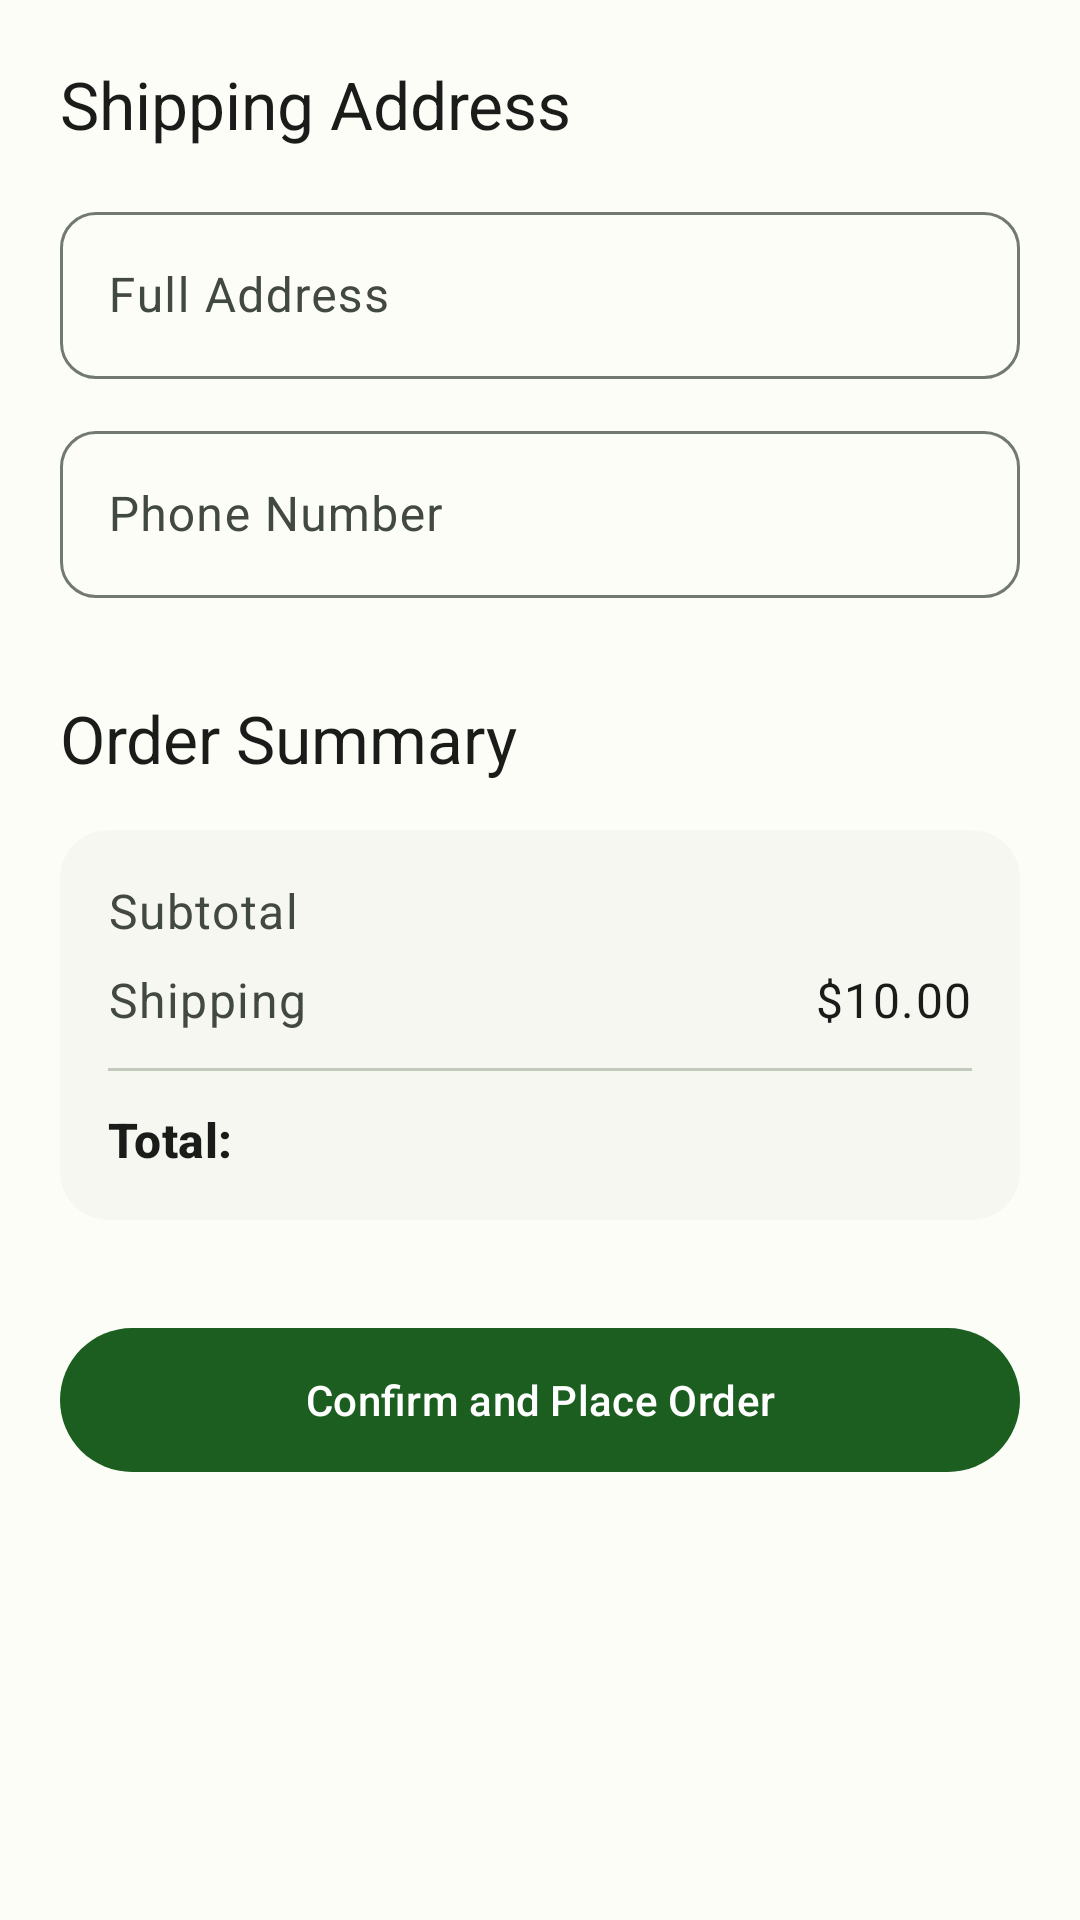

Here is an Android app screen rendered from its layout file. Give the layout XML and the strings, colors and styles it references.
<!-- AndroidManifest.xml: application theme Theme.UniqueFragranceBD -->
<!-- res/layout/fragment_checkout.xml -->
<?xml version="1.0" encoding="utf-8"?>
<androidx.core.widget.NestedScrollView xmlns:android="http://schemas.android.com/apk/res/android"
    xmlns:app="http://schemas.android.com/apk/res-auto"
    xmlns:tools="http://schemas.android.com/tools"
    android:layout_width="match_parent"
    android:layout_height="match_parent"
    android:background="?attr/colorSurface"
    android:fillViewport="true">

    <androidx.constraintlayout.widget.ConstraintLayout
        android:layout_width="match_parent"
        android:layout_height="wrap_content"
        android:padding="20dp">

        <TextView
            android:id="@+id/tvShippingHeader"
            android:layout_width="wrap_content"
            android:layout_height="wrap_content"
            android:text="@string/shipping_address"
            android:textAppearance="@style/TextAppearance.Material3.TitleLarge"
            android:textColor="?attr/colorOnSurface"
            app:layout_constraintStart_toStartOf="parent"
            app:layout_constraintTop_toTopOf="parent" />

        <com.google.android.material.textfield.TextInputLayout
            android:id="@+id/tilAddress"
            style="@style/Widget.App.TextInputLayout"
            android:layout_width="0dp"
            android:layout_height="wrap_content"
            android:layout_marginTop="16dp"
            android:hint="@string/full_address"
            app:layout_constraintEnd_toEndOf="parent"
            app:layout_constraintStart_toStartOf="parent"
            app:layout_constraintTop_toBottomOf="@id/tvShippingHeader">

            <com.google.android.material.textfield.TextInputEditText
                android:id="@+id/etAddress"
                android:layout_width="match_parent"
                android:layout_height="wrap_content"
                android:inputType="textPostalAddress" />
        </com.google.android.material.textfield.TextInputLayout>

        <com.google.android.material.textfield.TextInputLayout
            android:id="@+id/tilPhone"
            style="@style/Widget.App.TextInputLayout"
            android:layout_width="0dp"
            android:layout_height="wrap_content"
            android:layout_marginTop="12dp"
            android:hint="@string/phone_number"
            app:layout_constraintEnd_toEndOf="parent"
            app:layout_constraintStart_toStartOf="parent"
            app:layout_constraintTop_toBottomOf="@id/tilAddress">

            <com.google.android.material.textfield.TextInputEditText
                android:id="@+id/etPhone"
                android:layout_width="match_parent"
                android:layout_height="wrap_content"
                android:inputType="phone" />
        </com.google.android.material.textfield.TextInputLayout>

        <TextView
            android:id="@+id/tvSummaryHeader"
            android:layout_width="wrap_content"
            android:layout_height="wrap_content"
            android:layout_marginTop="32dp"
            android:text="@string/order_summary"
            android:textAppearance="@style/TextAppearance.Material3.TitleLarge"
            android:textColor="?attr/colorOnSurface"
            app:layout_constraintStart_toStartOf="parent"
            app:layout_constraintTop_toBottomOf="@id/tilPhone" />

        <com.google.android.material.card.MaterialCardView
            android:id="@+id/cvSummary"
            android:layout_width="0dp"
            android:layout_height="wrap_content"
            android:layout_marginTop="16dp"
            app:cardBackgroundColor="?attr/colorSurfaceContainerLow"
            app:cardCornerRadius="16dp"
            app:cardElevation="0dp"
            app:strokeWidth="0dp"
            app:layout_constraintEnd_toEndOf="parent"
            app:layout_constraintStart_toStartOf="parent"
            app:layout_constraintTop_toBottomOf="@id/tvSummaryHeader">

            <LinearLayout
                android:layout_width="match_parent"
                android:layout_height="wrap_content"
                android:orientation="vertical"
                android:padding="16dp">

                <LinearLayout
                    android:layout_width="match_parent"
                    android:layout_height="wrap_content"
                    android:orientation="horizontal">
                    <TextView
                        android:layout_width="0dp"
                        android:layout_height="wrap_content"
                        android:layout_weight="1"
                        android:text="@string/subtotal"
                        android:textAppearance="@style/TextAppearance.Material3.BodyLarge"
                        android:textColor="?attr/colorOnSurfaceVariant" />
                    <TextView
                        android:id="@+id/tvSubtotal"
                        android:layout_width="wrap_content"
                        android:layout_height="wrap_content"
                        android:textAppearance="@style/TextAppearance.Material3.BodyLarge"
                        android:textColor="?attr/colorOnSurface"
                        tools:text="$190.00" />
                </LinearLayout>

                <LinearLayout
                    android:layout_width="match_parent"
                    android:layout_height="wrap_content"
                    android:layout_marginTop="8dp"
                    android:orientation="horizontal">
                    <TextView
                        android:layout_width="0dp"
                        android:layout_height="wrap_content"
                        android:layout_weight="1"
                        android:text="@string/shipping"
                        android:textAppearance="@style/TextAppearance.Material3.BodyLarge"
                        android:textColor="?attr/colorOnSurfaceVariant" />
                    <TextView
                        android:id="@+id/tvShippingFee"
                        android:layout_width="wrap_content"
                        android:layout_height="wrap_content"
                        android:text="@string/shipping_fee_value"
                        android:textAppearance="@style/TextAppearance.Material3.BodyLarge"
                        android:textColor="?attr/colorOnSurface" />
                </LinearLayout>

                <com.google.android.material.divider.MaterialDivider
                    android:layout_width="match_parent"
                    android:layout_height="wrap_content"
                    android:layout_marginVertical="12dp"
                    app:dividerColor="?attr/colorOutlineVariant" />

                <LinearLayout
                    android:layout_width="match_parent"
                    android:layout_height="wrap_content"
                    android:orientation="horizontal">
                    <TextView
                        android:layout_width="0dp"
                        android:layout_height="wrap_content"
                        android:layout_weight="1"
                        android:text="@string/total_label"
                        android:textAppearance="@style/TextAppearance.Material3.TitleMedium"
                        android:textColor="?attr/colorOnSurface"
                        android:textStyle="bold" />
                    <TextView
                        android:id="@+id/tvOrderTotal"
                        android:layout_width="wrap_content"
                        android:layout_height="wrap_content"
                        android:textAppearance="@style/TextAppearance.Material3.TitleMedium"
                        android:textColor="?attr/colorPrimary"
                        android:textStyle="bold"
                        tools:text="$200.00" />
                </LinearLayout>
            </LinearLayout>
        </com.google.android.material.card.MaterialCardView>

        <com.google.android.material.button.MaterialButton
            android:id="@+id/btnPlaceOrder"
            style="@style/Widget.App.Button"
            android:layout_width="0dp"
            android:layout_height="56dp"
            android:layout_marginTop="32dp"
            android:text="@string/place_order"
            android:textAllCaps="false"
            android:textAppearance="@style/TextAppearance.Material3.LabelLarge"
            app:layout_constraintEnd_toEndOf="parent"
            app:layout_constraintStart_toStartOf="parent"
            app:layout_constraintTop_toBottomOf="@id/cvSummary" />

        <com.google.android.material.progressindicator.CircularProgressIndicator
            android:id="@+id/checkoutProgressBar"
            android:layout_width="wrap_content"
            android:layout_height="wrap_content"
            android:indeterminate="true"
            android:visibility="gone"
            app:layout_constraintBottom_toBottomOf="parent"
            app:layout_constraintEnd_toEndOf="parent"
            app:layout_constraintStart_toStartOf="parent"
            app:layout_constraintTop_toTopOf="parent" />

    </androidx.constraintlayout.widget.ConstraintLayout>
</androidx.core.widget.NestedScrollView>
<!-- resources referenced by this layout -->
<resources>
  <string name="full_address">Full Address</string>
  <string name="order_summary">Order Summary</string>
  <string name="phone_number">Phone Number</string>
  <string name="place_order">Confirm and Place Order</string>
  <string name="shipping">Shipping</string>
  <string name="shipping_address">Shipping Address</string>
  <string name="shipping_fee_value">$10.00</string>
  <string name="subtotal">Subtotal</string>
  <string name="total_label">Total: </string>
  <style name="Widget.App.Button" parent="Widget.Material3.Button">
          <item name="cornerRadius">24dp</item>
      </style>
  <color name="md_theme_light_primary">#1B5E20</color>
  <color name="md_theme_light_onPrimary">#FFFFFF</color>
  <color name="md_theme_light_primaryContainer">#A5D6A7</color>
  <color name="md_theme_light_onPrimaryContainer">#002204</color>
  <color name="md_theme_light_secondary">#52634F</color>
  <color name="md_theme_light_onSecondary">#FFFFFF</color>
  <color name="md_theme_light_secondaryContainer">#D5E8CF</color>
  <color name="md_theme_light_onSecondaryContainer">#101F0F</color>
  <color name="md_theme_light_tertiary">#8B6914</color>
  <color name="md_theme_light_onTertiary">#FFFFFF</color>
  <color name="md_theme_light_tertiaryContainer">#FFDEA2</color>
  <color name="md_theme_light_onTertiaryContainer">#2C2000</color>
  <color name="md_theme_light_error">#BA1A1A</color>
  <color name="md_theme_light_onError">#FFFFFF</color>
  <color name="md_theme_light_errorContainer">#FFDAD6</color>
  <color name="md_theme_light_onErrorContainer">#410002</color>
  <color name="md_theme_light_background">#FCFDF7</color>
  <color name="md_theme_light_onBackground">#1A1C19</color>
  <color name="md_theme_light_surface">#FCFDF7</color>
  <color name="md_theme_light_onSurface">#1A1C19</color>
  <color name="md_theme_light_surfaceVariant">#DEE5D9</color>
  <color name="md_theme_light_onSurfaceVariant">#424940</color>
  <color name="md_theme_light_surfaceContainerLowest">#FFFFFF</color>
  <color name="md_theme_light_surfaceContainerLow">#F6F7F1</color>
  <color name="md_theme_light_surfaceContainer">#F0F1EB</color>
  <color name="md_theme_light_surfaceContainerHigh">#EBECE6</color>
  <color name="md_theme_light_surfaceContainerHighest">#E5E6E0</color>
  <color name="md_theme_light_outline">#72796F</color>
  <color name="md_theme_light_outlineVariant">#C2C9BD</color>
  <color name="md_theme_light_inverseSurface">#2F312D</color>
  <color name="md_theme_light_inverseOnSurface">#F0F1EB</color>
  <color name="md_theme_light_inversePrimary">#89D98D</color>
  <style name="ShapeAppearance.App.CornerSmall" parent="ShapeAppearance.Material3.Corner.Small">
          <item name="cornerFamily">rounded</item>
          <item name="cornerSize">8dp</item>
      </style>
  <style name="ShapeAppearance.App.CornerMedium" parent="ShapeAppearance.Material3.Corner.Medium">
          <item name="cornerFamily">rounded</item>
          <item name="cornerSize">16dp</item>
      </style>
  <style name="ShapeAppearance.App.CornerLarge" parent="ShapeAppearance.Material3.Corner.Large">
          <item name="cornerFamily">rounded</item>
          <item name="cornerSize">20dp</item>
      </style>
  <style name="ShapeAppearance.App.CornerExtraLarge" parent="ShapeAppearance.Material3.Corner.ExtraLarge">
          <item name="cornerFamily">rounded</item>
          <item name="cornerSize">28dp</item>
      </style>
  <style name="Widget.App.BottomNavigation.ActiveIndicator" parent="Widget.Material3.BottomNavigationView.ActiveIndicator">
          <item name="android:color">@color/md_theme_light_primaryContainer</item>
          <item name="shapeAppearance">@style/ShapeAppearance.App.CornerLarge</item>
      </style>
</resources>
